The GitHub repository victorsobottka/Deep_Learning_FinalProject contains a labelled image folder "Cropped_Tumors" with 3 categories: benign, malignant, normal. Examples follow, each with its label.

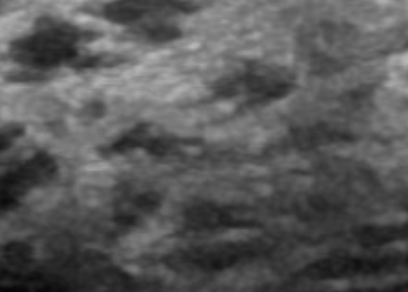
Label: normal

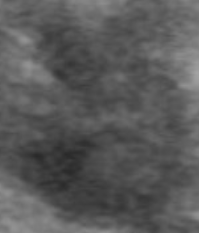
Label: benign

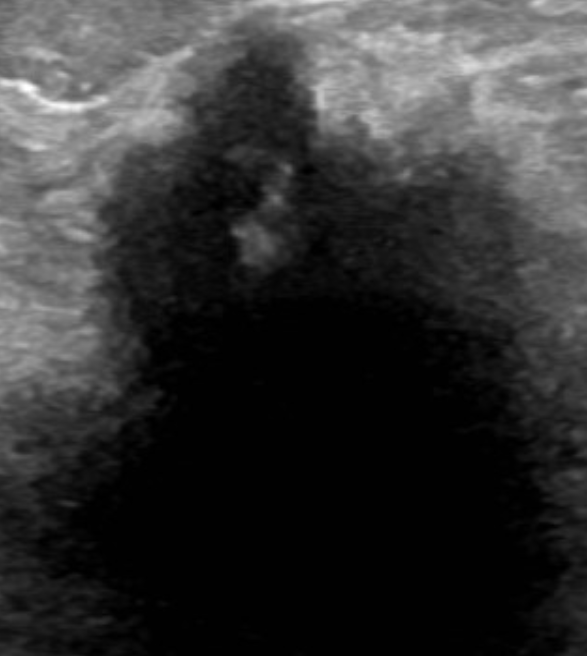
Label: malignant

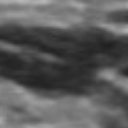
Label: normal

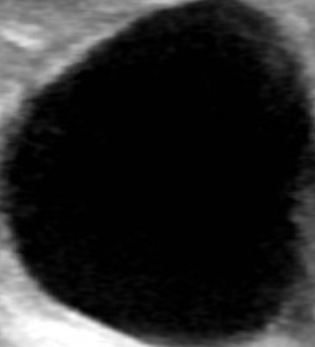
Label: benign

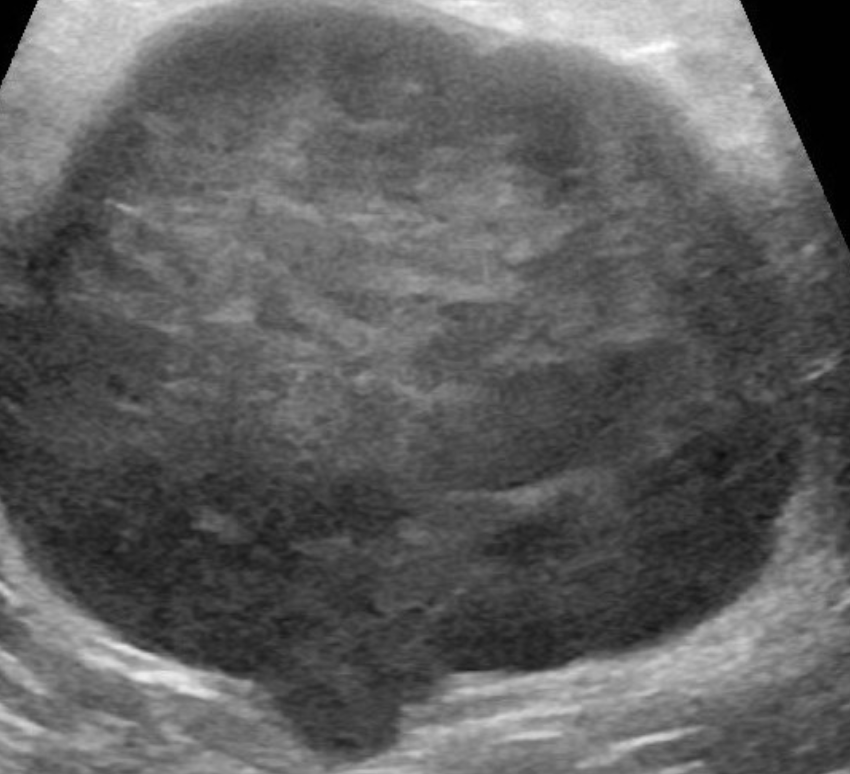
Label: malignant
